Labelled photos from "fundo preto", an image-classification folder in schinaid/TCC_Tomateiro. The possible labels are: tomato early blight Alternaria solani, tomato late blight, tomato septoria leaf spot, bacteria no tomate, tomato healthy.

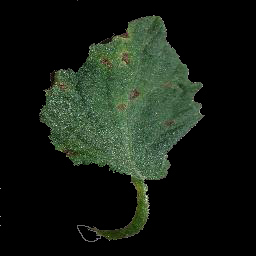
Label: tomato septoria leaf spot

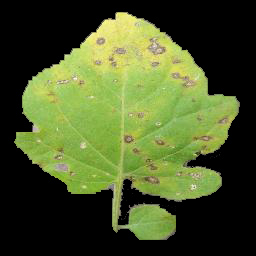
Label: tomato septoria leaf spot

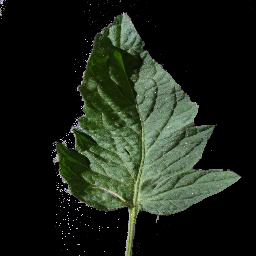
Label: tomato healthy

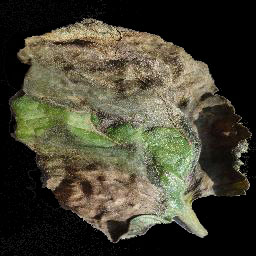
Label: tomato late blight

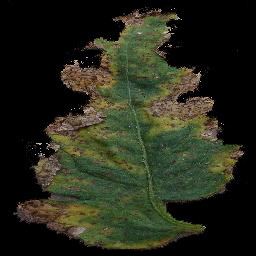
Label: bacteria no tomate

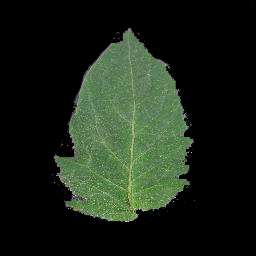
Label: tomato healthy
